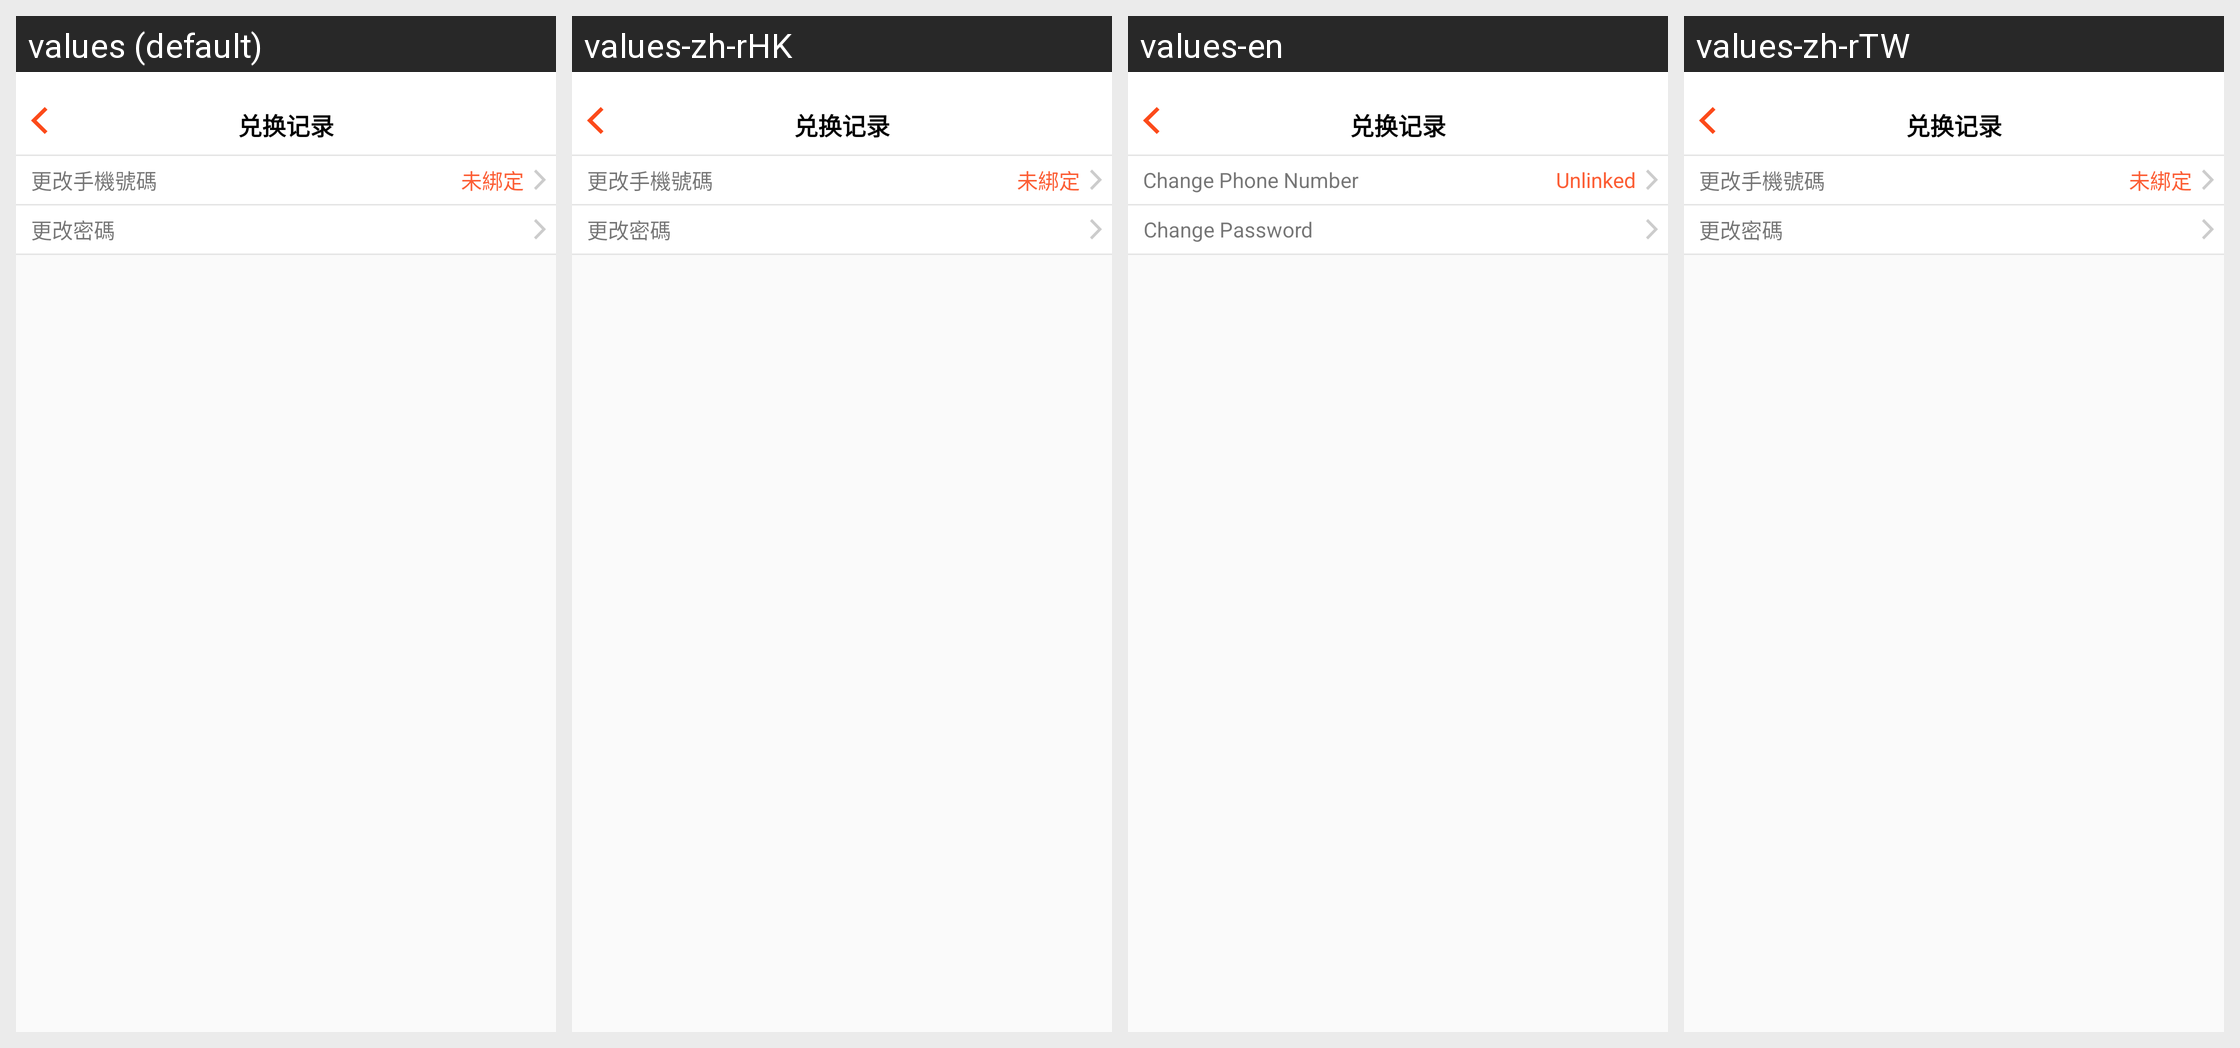

Strings drawn on this Android screen and how each of the app's shown locales translates them:
Android screen res/layout/secur_activi.xml rendered under 4 locales, left to right: values (default), values-zh-rHK, values-en, values-zh-rTW. Device: Nexus 5 (rendered at 1080×1920; each locale shown at half size, 540×960, under a caption strip naming it); theme AppTheme.
Strings drawn on this screen, with the default value and each locale's value (text and hints the layout hard-codes, and strings that could not be matched under every locale, appear in the picture but are not listed):

geng
  values: 更改手機號碼
  values-zh-rHK: 更改手機號碼
  values-en: Change Phone Number
  values-zh-rTW: 更改手機號碼

unlinked
  values: 未綁定
  values-zh-rHK: 未綁定
  values-en: Unlinked
  values-zh-rTW: 未綁定

change
  values: 更改密碼
  values-zh-rHK: 更改密碼
  values-en: Change Password
  values-zh-rTW: 更改密碼
